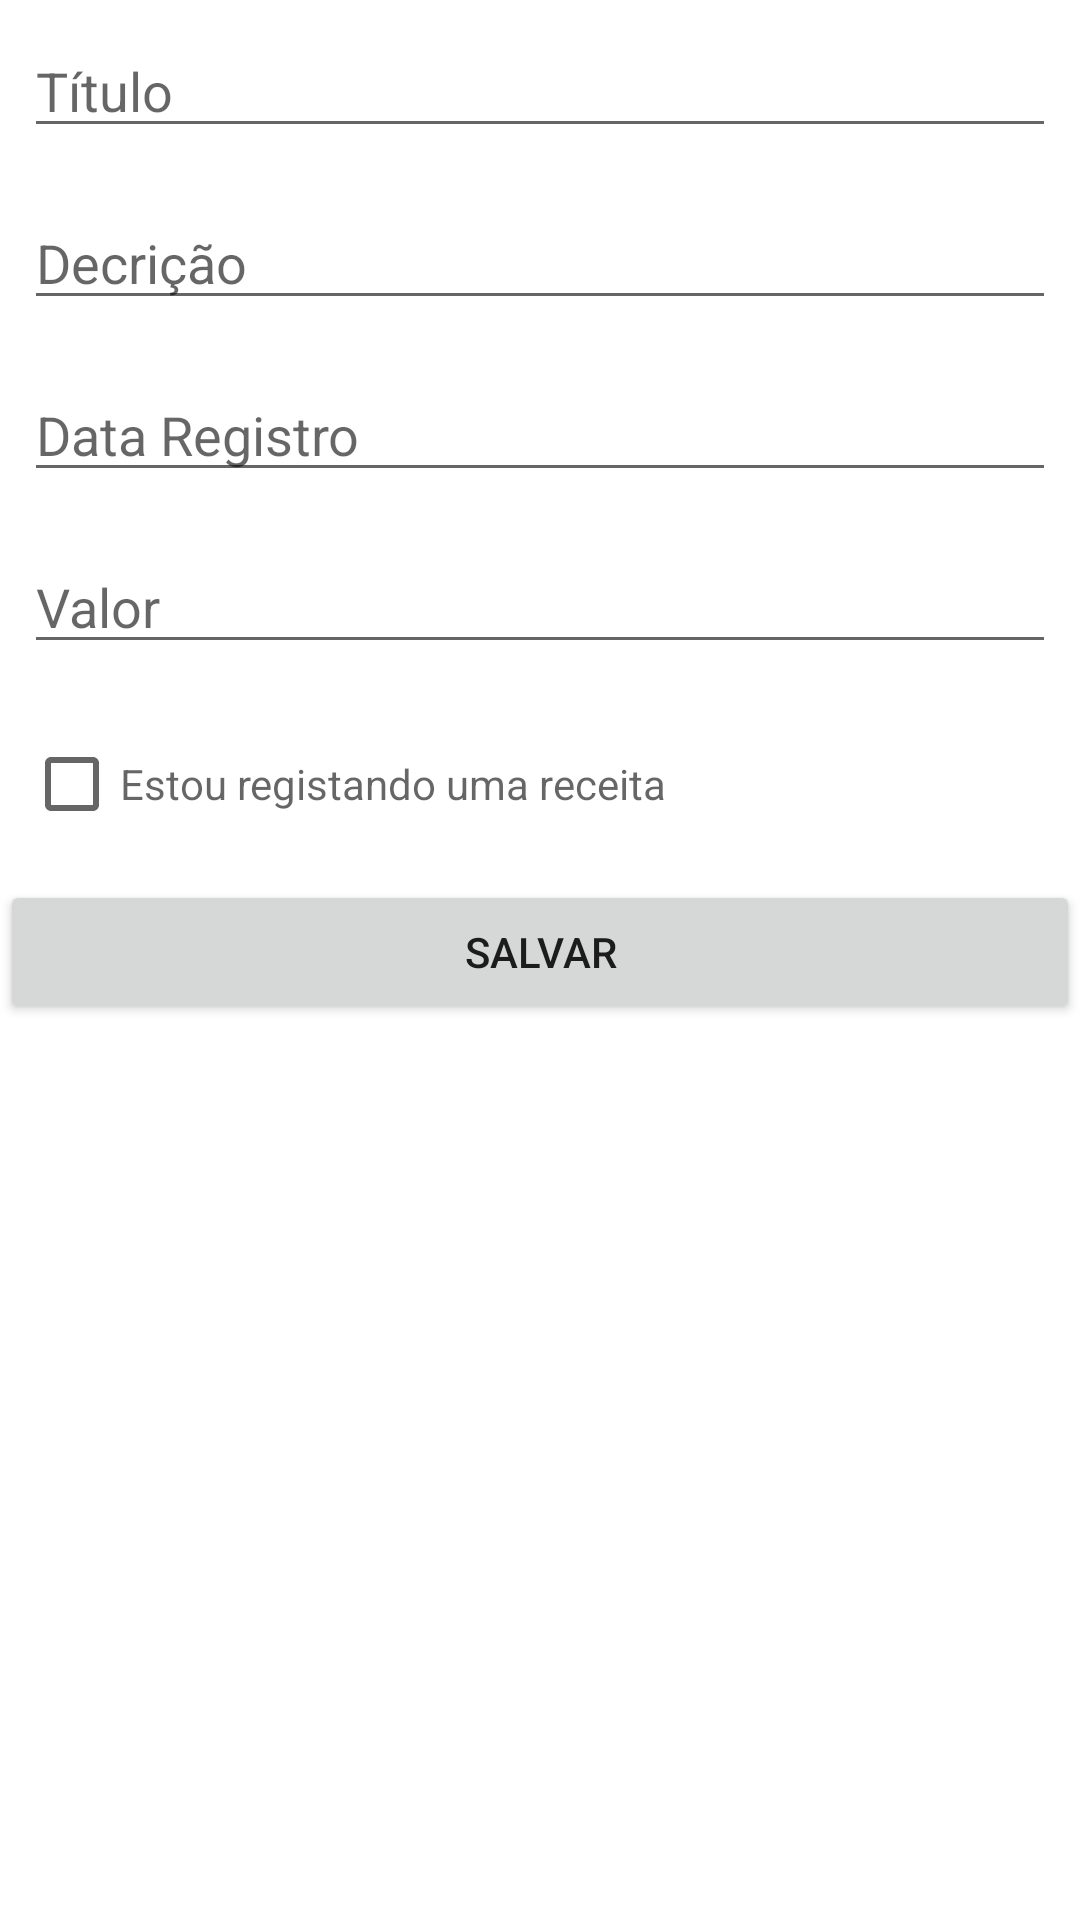

Here is an Android app screen rendered from its layout file. Give the layout XML and the strings, colors and styles it references.
<!-- AndroidManifest.xml: application theme Theme.BolsoFundo -->
<!-- res/layout/activity_registro_movimentacao.xml -->
<?xml version="1.0" encoding="utf-8"?>
<LinearLayout xmlns:android="http://schemas.android.com/apk/res/android"
    xmlns:app="http://schemas.android.com/apk/res-auto"
    xmlns:tools="http://schemas.android.com/tools"
    android:layout_width="match_parent"
    android:layout_height="match_parent"
    android:orientation="vertical"
    tools:context=".ui.RegistroMovimentacaoActivity">

    <EditText
        android:id="@+id/activity_registro_movimentacao_titulo"
        android:layout_width="match_parent"
        android:layout_height="wrap_content"
        android:layout_margin="8dp"
        android:inputType="textCapWords"
        android:hint="Título" />

    <EditText
        android:id="@+id/activity_registro_movimentacao_descricao"
        android:layout_width="match_parent"
        android:layout_height="wrap_content"
        android:layout_margin="8dp"
        android:hint="Decrição"
        android:inputType="textMultiLine" />

    <EditText
        android:id="@+id/activity_registro_movimentacao_data_registro"
        android:layout_width="match_parent"
        android:layout_height="wrap_content"
        android:layout_margin="8dp"
        android:inputType="datetime"
        android:hint="Data Registro" />

    <EditText
        android:id="@+id/activity_registro_movimentacao_valor"
        android:layout_width="match_parent"
        android:layout_height="wrap_content"
        android:layout_margin="8dp"
        android:inputType="numberDecimal"
        android:hint="Valor" />

    <CheckBox
        android:id="@+id/activity_registro_movimentacao_receita"
        android:layout_width="match_parent"
        android:layout_height="wrap_content"
        android:layout_margin="8dp"
        android:hint="Estou registando uma receita"/>

    <Button
        android:id="@+id/activity_registro_movimentacao_botao_salvar"
        android:layout_width="match_parent"
        android:layout_height="wrap_content"
        android:text="Salvar"/>
</LinearLayout>
<!-- resources referenced by this layout -->
<resources>
  <style name="Theme.BolsoFundo" parent="Theme.MaterialComponents.DayNight.DarkActionBar">
          
          <item name="colorPrimary">@color/purple_500</item>
          <item name="colorPrimaryVariant">@color/purple_700</item>
          <item name="colorOnPrimary">@color/white</item>
          
          <item name="colorSecondary">@color/teal_200</item>
          <item name="colorSecondaryVariant">@color/teal_700</item>
          <item name="colorOnSecondary">@color/black</item>
          
          <item name="android:statusBarColor">?attr/colorPrimaryVariant</item>
          
      </style>
  <!-- not gathered from this repository: default colours our renderer supplied (Android Studio template values) -->
  <color name="purple_500">#FF6200EE</color>
  <color name="purple_700">#FF3700B3</color>
  <color name="teal_200">#FF03DAC5</color>
  <color name="teal_700">#FF018786</color>
  <color name="black">#FF000000</color>
  <color name="white">#FFFFFFFF</color>
</resources>
